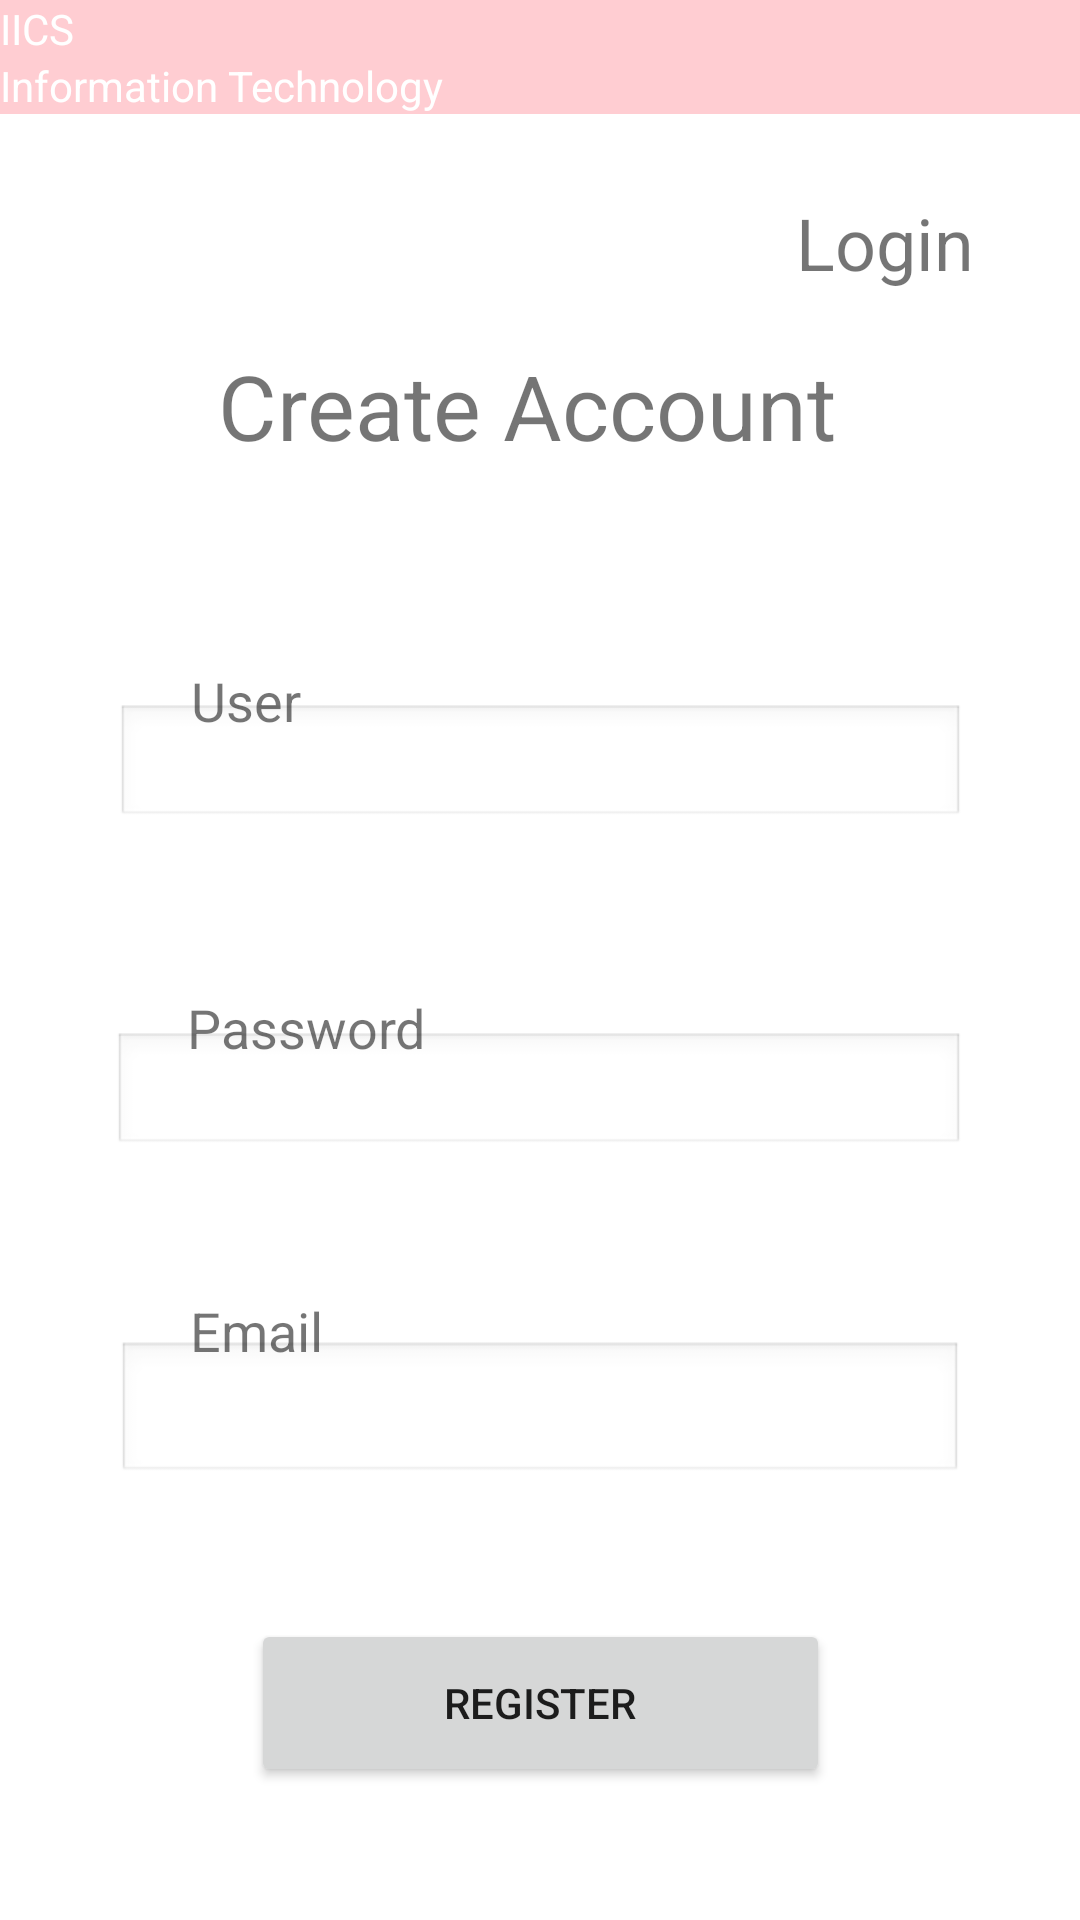

This screen was rendered from an Android layout file. Write that file and the resources it references.
<!-- AndroidManifest.xml: application theme AppTheme -->
<!-- res/layout/activity_main.xml -->
<?xml version="1.0" encoding="utf-8"?>
<android.support.constraint.ConstraintLayout xmlns:android="http://schemas.android.com/apk/res/android"
    xmlns:app="http://schemas.android.com/apk/res-auto"
    xmlns:tools="http://schemas.android.com/tools"
    android:layout_width="match_parent"
    android:layout_height="match_parent"
    tools:context=".MainActivity">

    <include
        android:id="@+id/include2"
        layout="@layout/tool_bar"
        android:layout_width="match_parent"
        android:layout_height="wrap_content" />

    <TextView
        android:id="@+id/textView"
        android:layout_width="62dp"
        android:layout_height="34dp"
        android:layout_marginStart="8dp"
        android:layout_marginLeft="8dp"
        android:layout_marginTop="8dp"
        android:layout_marginEnd="8dp"
        android:layout_marginRight="8dp"
        android:layout_marginBottom="8dp"
        android:text="Login"
        android:textSize="24sp"
        app:layout_constraintBottom_toBottomOf="parent"
        app:layout_constraintEnd_toEndOf="parent"
        app:layout_constraintHorizontal_bias="0.912"
        app:layout_constraintStart_toStartOf="parent"
        app:layout_constraintTop_toBottomOf="@+id/include2"
        app:layout_constraintVertical_bias="0.034" />

    <TextView
        android:id="@+id/textView2"
        android:layout_width="214dp"
        android:layout_height="58dp"
        android:layout_marginStart="8dp"
        android:layout_marginLeft="8dp"
        android:layout_marginTop="8dp"
        android:layout_marginEnd="8dp"
        android:layout_marginRight="8dp"
        android:layout_marginBottom="8dp"
        android:text="Create Account"
        android:textSize="30sp"
        app:layout_constraintBottom_toBottomOf="parent"
        app:layout_constraintEnd_toEndOf="parent"
        app:layout_constraintHorizontal_bias="0.497"
        app:layout_constraintStart_toStartOf="parent"
        app:layout_constraintTop_toTopOf="parent"
        app:layout_constraintVertical_bias="0.189" />

    <EditText
        android:id="@+id/editText4"
        android:layout_width="283dp"
        android:layout_height="41dp"
        android:layout_marginStart="8dp"
        android:layout_marginLeft="8dp"
        android:layout_marginTop="8dp"
        android:layout_marginEnd="8dp"
        android:layout_marginRight="8dp"
        android:layout_marginBottom="8dp"
        android:background="@android:drawable/edit_text"
        android:ems="10"
        android:inputType="textPersonName"
        android:textColor="@android:color/primary_text_light"
        app:layout_constraintBottom_toBottomOf="parent"
        app:layout_constraintEnd_toEndOf="parent"
        app:layout_constraintStart_toStartOf="parent"
        app:layout_constraintTop_toBottomOf="@+id/textView2"
        app:layout_constraintVertical_bias="0.131" />


    <EditText
        android:id="@+id/editText6"
        android:layout_width="284dp"
        android:layout_height="41dp"
        android:layout_marginStart="8dp"
        android:layout_marginLeft="8dp"
        android:layout_marginTop="8dp"
        android:layout_marginEnd="8dp"
        android:layout_marginRight="8dp"
        android:layout_marginBottom="8dp"
        android:ems="10"
        android:inputType="textPassword"
        app:layout_constraintBottom_toBottomOf="parent"
        app:layout_constraintEnd_toEndOf="parent"
        app:layout_constraintHorizontal_bias="0.495"
        app:layout_constraintStart_toStartOf="parent"
        app:layout_constraintTop_toBottomOf="@+id/editText4"
        app:layout_constraintVertical_bias="0.196"
        android:background="@android:drawable/edit_text"
        android:textColor="@android:color/primary_text_light"
        />

    <EditText
        android:id="@+id/editText16"
        android:layout_width="282dp"
        android:layout_height="48dp"
        android:layout_marginStart="8dp"
        android:layout_marginLeft="8dp"
        android:layout_marginTop="8dp"
        android:layout_marginEnd="8dp"
        android:layout_marginRight="8dp"
        android:layout_marginBottom="8dp"
        android:background="@android:drawable/edit_text"
        android:ems="10"
        android:inputType="textEmailAddress"
        android:textColor="@android:color/primary_text_light"
        app:layout_constraintBottom_toBottomOf="parent"
        app:layout_constraintEnd_toEndOf="parent"
        app:layout_constraintStart_toStartOf="parent"

        app:layout_constraintTop_toBottomOf="@+id/editText6"
        app:layout_constraintVertical_bias="0.282" />

    <Button
        android:id="@+id/button2"
        android:layout_width="193dp"
        android:layout_height="56dp"
        android:layout_marginStart="8dp"
        android:layout_marginLeft="8dp"
        android:layout_marginTop="8dp"
        android:layout_marginEnd="8dp"
        android:layout_marginRight="8dp"
        android:layout_marginBottom="8dp"
        android:text="Register"
        app:layout_constraintBottom_toBottomOf="parent"
        app:layout_constraintEnd_toEndOf="parent"
        app:layout_constraintStart_toStartOf="parent"
        app:layout_constraintTop_toBottomOf="@+id/editText16" />

    <TextView
        android:id="@+id/textView5"
        android:layout_width="wrap_content"
        android:layout_height="wrap_content"
        android:layout_marginStart="8dp"
        android:layout_marginLeft="8dp"
        android:layout_marginTop="8dp"
        android:layout_marginEnd="8dp"
        android:layout_marginRight="8dp"
        android:layout_marginBottom="8dp"
        android:text="Email"
        android:textSize="18sp"
        app:layout_constraintBottom_toTopOf="@+id/button2"
        app:layout_constraintEnd_toEndOf="parent"
        app:layout_constraintHorizontal_bias="0.185"
        app:layout_constraintStart_toStartOf="parent"
        app:layout_constraintTop_toBottomOf="@+id/editText4"
        app:layout_constraintVertical_bias="0.66" />

    <TextView
        android:id="@+id/textView7"
        android:layout_width="wrap_content"
        android:layout_height="wrap_content"
        android:layout_marginStart="8dp"
        android:layout_marginLeft="8dp"
        android:layout_marginTop="8dp"
        android:layout_marginEnd="8dp"
        android:layout_marginRight="8dp"
        android:layout_marginBottom="8dp"
        android:text="Password"
        android:textSize="18sp"
        app:layout_constraintBottom_toTopOf="@+id/editText16"
        app:layout_constraintEnd_toEndOf="parent"
        app:layout_constraintHorizontal_bias="0.205"
        app:layout_constraintStart_toStartOf="parent"
        app:layout_constraintTop_toBottomOf="@+id/editText4"
        app:layout_constraintVertical_bias="0.357" />

    <TextView
        android:id="@+id/textView6"
        android:layout_width="wrap_content"
        android:layout_height="wrap_content"
        android:layout_marginStart="8dp"
        android:layout_marginLeft="8dp"
        android:layout_marginTop="8dp"
        android:layout_marginEnd="8dp"
        android:layout_marginRight="8dp"
        android:layout_marginBottom="8dp"
        android:text="User"
        android:textSize="18sp"
        app:layout_constraintBottom_toTopOf="@+id/editText6"
        app:layout_constraintEnd_toEndOf="parent"
        app:layout_constraintHorizontal_bias="0.181"
        app:layout_constraintStart_toStartOf="parent"
        app:layout_constraintTop_toBottomOf="@+id/textView2"
        app:layout_constraintVertical_bias="0.308" />


</android.support.constraint.ConstraintLayout>
<!-- res/layout/tool_bar.xml (included above) -->
<?xml version="1.0" encoding="utf-8"?>
<android.support.v7.widget.Toolbar xmlns:android="http://schemas.android.com/apk/res/android"
    android:layout_width="match_parent"
    android:layout_height="match_parent"
    xmlns:app="http://schemas.android.com/apk/res-auto"
    app:title="IICS"
    app:subtitle="Information Technology"
    app:subtitleTextColor="#FFFFFF"
    app:titleTextColor="#FFFFFF"
    android:background="@color/colorPrimary"
    app:navigationIcon="@drawable/baseline_android_black_18dp">



</android.support.v7.widget.Toolbar>
<!-- resources referenced by this layout -->
<resources>
  <color name="colorPrimary">#ffcdd2</color>
  <style name="AppTheme" parent="Theme.AppCompat.Light.NoActionBar">
          
          <item name="colorPrimary">@color/colorPrimary</item>
          <item name="colorPrimaryDark">@color/colorPrimaryDark</item>
          <item name="colorAccent">@color/colorAccent</item>
          <item name="android:windowBackground">@color/windowBackground</item>
      </style>
  <color name="colorPrimaryDark">#00574B</color>
  <color name="colorAccent">#D81B60</color>
  <color name="windowBackground">#ffffff</color>
</resources>
